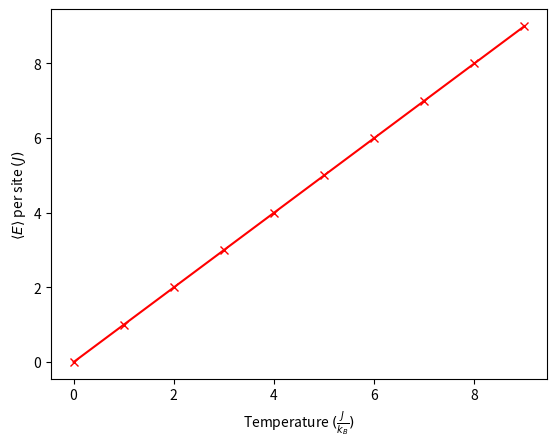
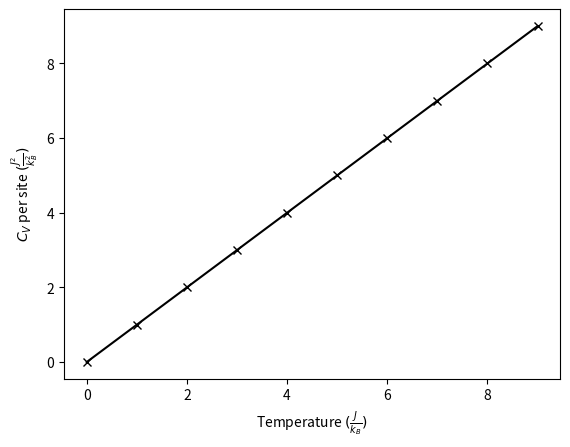
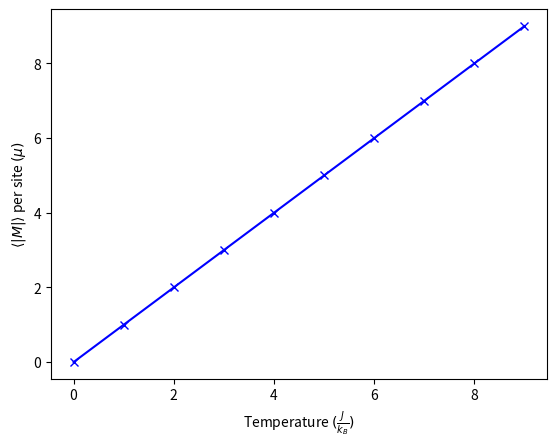
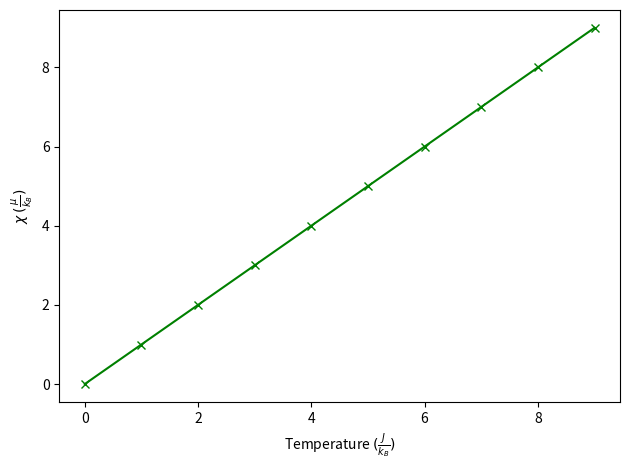

Write the Python code that produced these figures, in order.
import matplotlib.pyplot as plt
import numpy as np
T = np.arange(10)
E = np.arange(10)
SpcH = np.arange(10)
M = np.arange(10)
M_sus = np.arange(10)

plt.figure()
plt.plot(T, E, 'rx-')
plt.xlabel(r'Temperature $(\frac{J}{k_B})$')
plt.ylabel(r'$\langle E \rangle$ per site $(J)$')
plt.savefig("E8.pdf", format='pdf', bbox_inches='tight')

plt.figure()
plt.plot(T, SpcH, 'kx-')
plt.xlabel(r'Temperature $(\frac{J}{k_B})$')
plt.ylabel(r'$C_V$ per site $(\frac{J^2}{k_B^2})$')
plt.savefig("Cv8.pdf", format='pdf', bbox_inches='tight')

plt.figure()
plt.plot(T, M, 'bx-')
plt.xlabel(r'Temperature $(\frac{J}{k_B})$')
plt.ylabel(r'$\langle|M|\rangle$ per site $(\mu)$')
plt.savefig("M8.pdf", format='pdf', bbox_inches='tight')

plt.figure()
plt.plot(T, M_sus, 'gx-')
plt.xlabel(r'Temperature $(\frac{J}{k_B})$')
plt.ylabel(r'$\chi$ $(\frac{\mu}{k_B})$')
plt.savefig("chi8.pdf", format='pdf', bbox_inches='tight')

plt.tight_layout()
fig = plt.gcf()
plt.show()